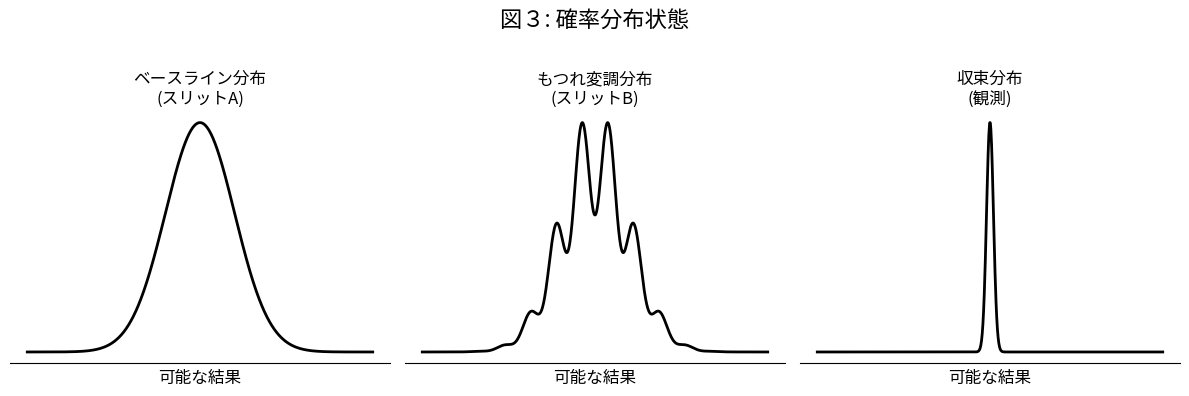

Python code for this plot: (Note: this script raises an exception after producing the figure.)
import numpy as np
import matplotlib.pyplot as plt
import matplotlib.font_manager as fm

# Try to set Japanese font support
try:
    # Try common Japanese fonts on Windows
    japanese_fonts = ['MS Gothic', 'MS Mincho', 'Yu Gothic', 'Meiryo']
    available_fonts = [f.name for f in fm.fontManager.ttflist]
    
    japanese_font = None
    for font in japanese_fonts:
        if font in available_fonts:
            japanese_font = font
            break
    
    if japanese_font:
        plt.rcParams['font.family'] = japanese_font
        print(f"Using Japanese font: {japanese_font}")
    else:
        print("No Japanese fonts found, using default (characters may not display)")
        
except:
    print("Font detection failed, using default")

# --- 1. Setup the data and figure ---
x = np.linspace(-5, 5, 1000)

# Japanese Version with proper text
fig_jp, (ax1_jp, ax2_jp, ax3_jp) = plt.subplots(1, 3, figsize=(12, 4))
fig_jp.suptitle('図３: 確率分布状態', fontsize=16, color='black')

# Calculate distributions
baseline_y = np.exp(-x**2 / 2)
interference_term = 1 + 0.8 * np.sin(x * 4)**2
modulated_y = baseline_y * interference_term
collapsed_y = np.exp(-x**2 / (2 * 0.01))

# --- Japanese plots ---
ax1_jp.plot(x, baseline_y, color='black', linewidth=2)
ax1_jp.set_title('ベースライン分布\n(スリットA)', fontsize=12, color='black')

ax2_jp.plot(x, modulated_y, color='black', linewidth=2)
ax2_jp.set_title('もつれ変調分布\n(スリットB)', fontsize=12, color='black')

ax3_jp.plot(x, collapsed_y, color='black', linewidth=2)
ax3_jp.set_title('収束分布\n(観測)', fontsize=12, color='black')

# --- Clean up the plots ---
for ax in [ax1_jp, ax2_jp, ax3_jp]:
    ax.set_yticks([])
    ax.set_xticks([])
    ax.spines['top'].set_visible(False)
    ax.spines['right'].set_visible(False)
    ax.spines['left'].set_visible(False)
    ax.spines['bottom'].set_color('black')
    ax.set_xlabel('可能な結果', fontsize=12, color='black')

plt.tight_layout(rect=[0, 0, 1, 0.96])

# Save Japanese version
fig_jp.savefig("../FIG3_Probability_Distributions_JP.png", dpi=300, bbox_inches='tight', facecolor='white')
print("FIG. 3 (Japanese) saved to docs/Papers/Patent_Series/diagrams/FIG3_Probability_Distributions_JP.png")

# Also create a template version with English placeholders for manual editing
fig_template, (ax1_t, ax2_t, ax3_t) = plt.subplots(1, 3, figsize=(12, 4))
fig_template.suptitle('FIG. 3: [Japanese Title Here]', fontsize=16, color='black')

ax1_t.plot(x, baseline_y, color='black', linewidth=2)
ax1_t.set_title('[Baseline Distribution]\n[Slit A]', fontsize=12, color='black')

ax2_t.plot(x, modulated_y, color='black', linewidth=2)
ax2_t.set_title('[Entangled-Modulated]\n[Slit B]', fontsize=12, color='black')

ax3_t.plot(x, collapsed_y, color='black', linewidth=2)
ax3_t.set_title('[Collapsed Distribution]\n[Observation]', fontsize=12, color='black')

for ax in [ax1_t, ax2_t, ax3_t]:
    ax.set_yticks([])
    ax.set_xticks([])
    ax.spines['top'].set_visible(False)
    ax.spines['right'].set_visible(False)
    ax.spines['left'].set_visible(False)
    ax.spines['bottom'].set_color('black')
    ax.set_xlabel('[Possible Outcomes]', fontsize=12, color='black')

plt.tight_layout(rect=[0, 0, 1, 0.96])
fig_template.savefig("../FIG3_Template_for_Japanese.png", dpi=300, bbox_inches='tight', facecolor='white')
print("FIG. 3 (Template for manual Japanese editing) saved")

plt.show() 